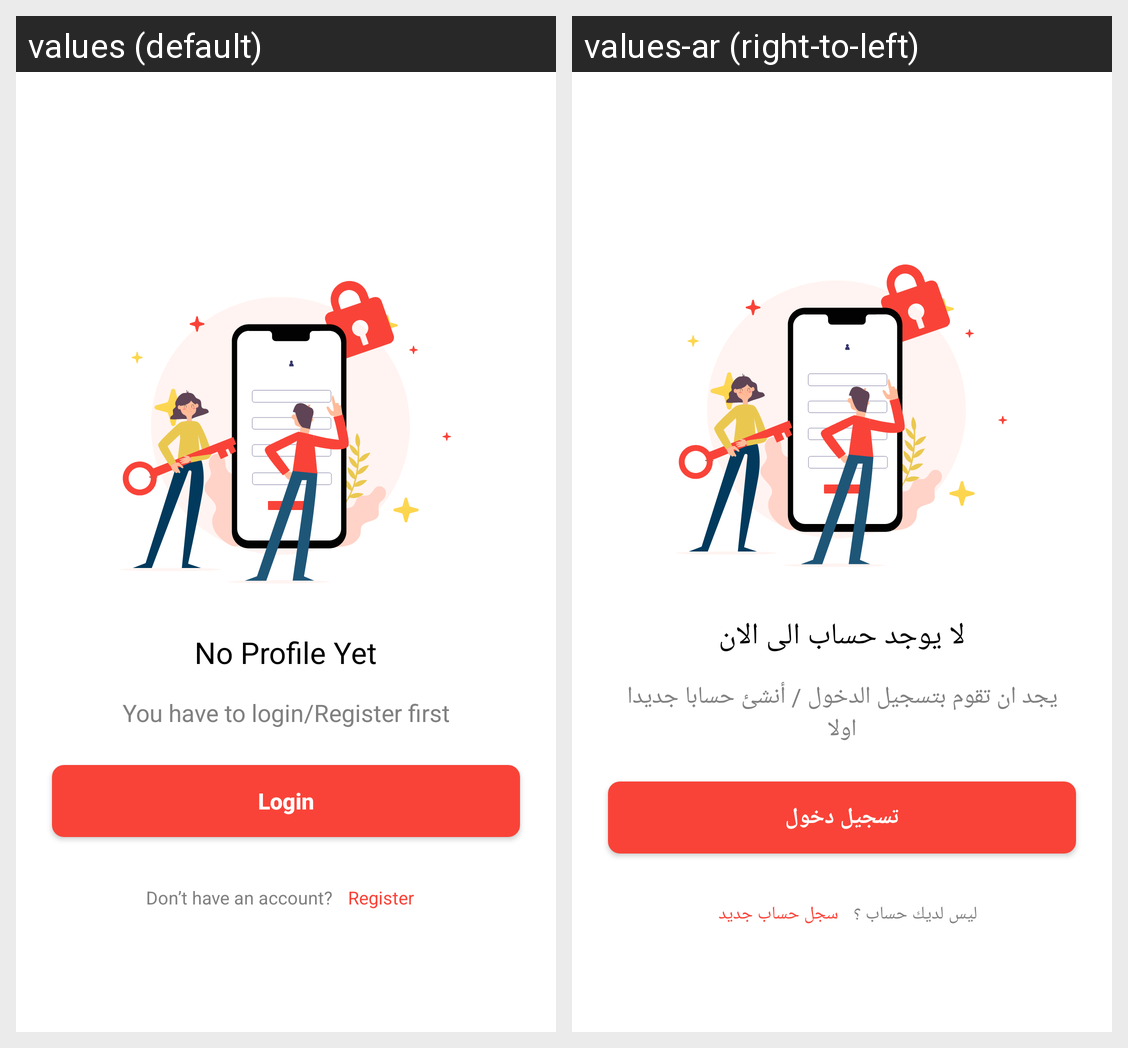

Locale-by-locale string values for the Android screen shown in this grid:
Android screen res/layout/fragment_un_authorized.xml rendered under 2 locales, left to right: values (default), values-ar (right-to-left). Device: Nexus 5 (rendered at 1080×1920; each locale shown at half size, 540×960, under a caption strip naming it); theme AppTheme.
Strings drawn on this screen, with the default value and each locale's value (text and hints the layout hard-codes, and strings that could not be matched under every locale, appear in the picture but are not listed):

no_profile_yet
  values: No Profile Yet
  values-ar: لا يوجد حساب الى الان

you_have_to_login_register_first
  values: You have to login/Register first
  values-ar: يجد ان تقوم بتسجيل الدخول / أنشئ حسابا جديدا اولا

login
  values: Login
  values-ar: تسجيل دخول

don_t_have_an_account
  values: Don’t have an account?
  values-ar: ليس لديك حساب ؟

register
  values: Register
  values-ar: سجل حساب جديد
